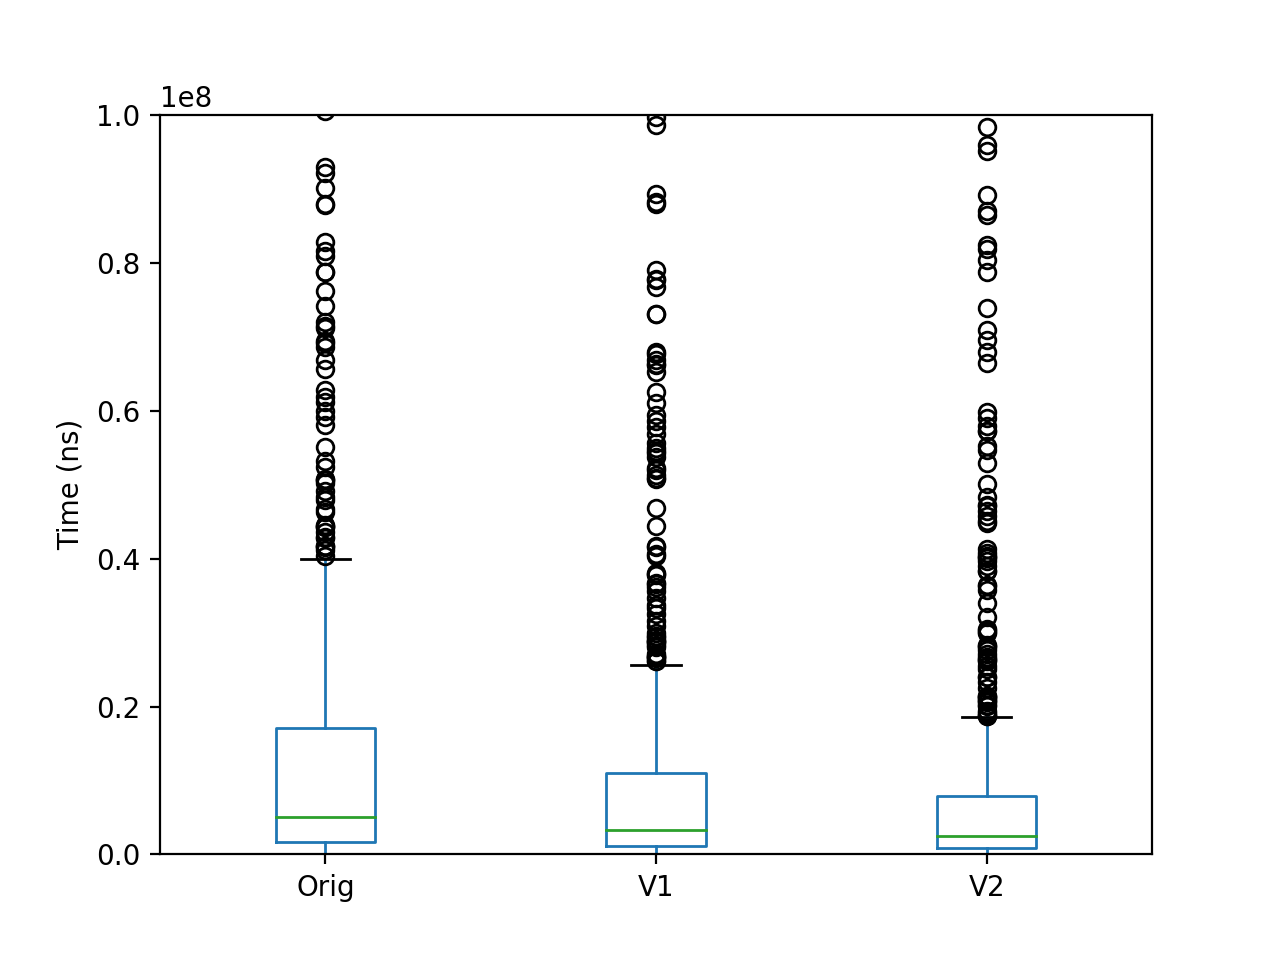

The file beside this chart, header and first rows:
Orig; V1; V2
17206000; 12648000; 10210000
12875000; 2626000; 2721000
3010000; 2076000; 1679000
6559000; 4921000; 3360000
5071000; 2909000; 2358000
2939000; 2467000; 1803000
1882000; 1605000; 1206000
668000; 367000; 286000
71492000; 40343000; 21172000
12964000; 2535000; 2602000
2769000; 1753000; 1393000
2809000; 1960000; 1640000
569000; 434000; 300000
12773000; 8446000; 6906000
15841999; 12305000; 9204000
12988000; 8866000; 6781000
318000; 160000; 151000
494000; 231000; 187000
26177000; 21824000; 15937000
4085000; 2632000; 1848000
869000; 664000; 523000
76228000; 52250000; 38994000
5629000; 106078000; 70994000
19659000; 13183000; 9021000
21978000; 13491000; 8304000
24096000; 15488000; 10774000
4058000; 2402000; 1969000
1751000; 1313000; 1006000
685000; 482000; 347000
69478000; 53723000; 41299000
3372000; 2955000; 2144000
276000; 169000; 143000
18385000; 13671000; 10003000
50740000; 41734000; 30424000
78812000; 54530000; 40244000
10002000; 5638000; 3842000
41743000; 23781000; 18557000
734000; 529000; 407000
62794000; 33804000; 29993000
10015000; 6485000; 5279000
266000; 180000; 158000
17830000; 12624000; 7983000
2902000; 2456000; 1891000
7974000; 5625000; 4362000
14575000; 10723000; 6831000
209559000; 108240000; 98361000
5164000; 3562000; 2529000
1760000; 1409000; 982000
11431000; 8956000; 6240000
15455000; 4975000; 5949000
4877000; 3762000; 2649000
3633000; 2498000; 1794000
841000; 626000; 478000
4091000; 2921000; 1957000
39066000; 26110000; 17899000
1323000; 420000; 483000
12269000; 2741000; 3027000
537000; 324000; 252000
5658000; 4791000; 3523000
143000; 82000; 71000
... 790 more rows
